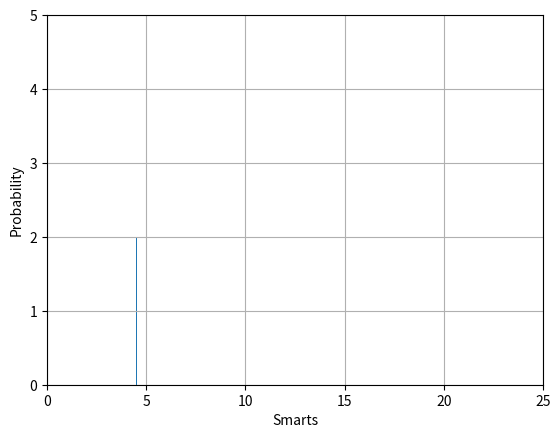

Write the Python code that produced this figure.
#!/usr/bin/python

import matplotlib.pyplot as plt

fig = plt.figure()
ax = fig.add_subplot(111)

# the histogram of the data
x=[4.5156,4.5220,4.5219,4.5310,4.5388,4.5379,4.5376,4.5349,4.5342,4.5339,4.5314,4.5360,4.5313,4.5089,4.5118,4.5059,4.5191,4.5316,4.5454,4.5394,4.5349]

#n, bins, patches = ax.hist(x, 50, normed=1, facecolor='green', alpha=0.75)
n, bins, patches = ax.hist(x)

# hist uses np.histogram under the hood to create 'n' and 'bins'.
# np.histogram returns the bin edges, so there will be 50 probability
# density values in n, 51 bin edges in bins and 50 patches.  To get
# everything lined up, we'll compute the bin centers
bincenters = 0.5*(bins[1:]+bins[:-1])
# add a 'best fit' line for the normal PDF

ax.set_xlabel('Smarts')
ax.set_ylabel('Probability')
#ax.set_title(r'$\mathrm{Histogram\ of\ IQ:}\ \mu=100,\ \sigma=15$')
ax.set_xlim(0, 25)
ax.set_ylim(0, 5)
ax.grid(True)

plt.show()
